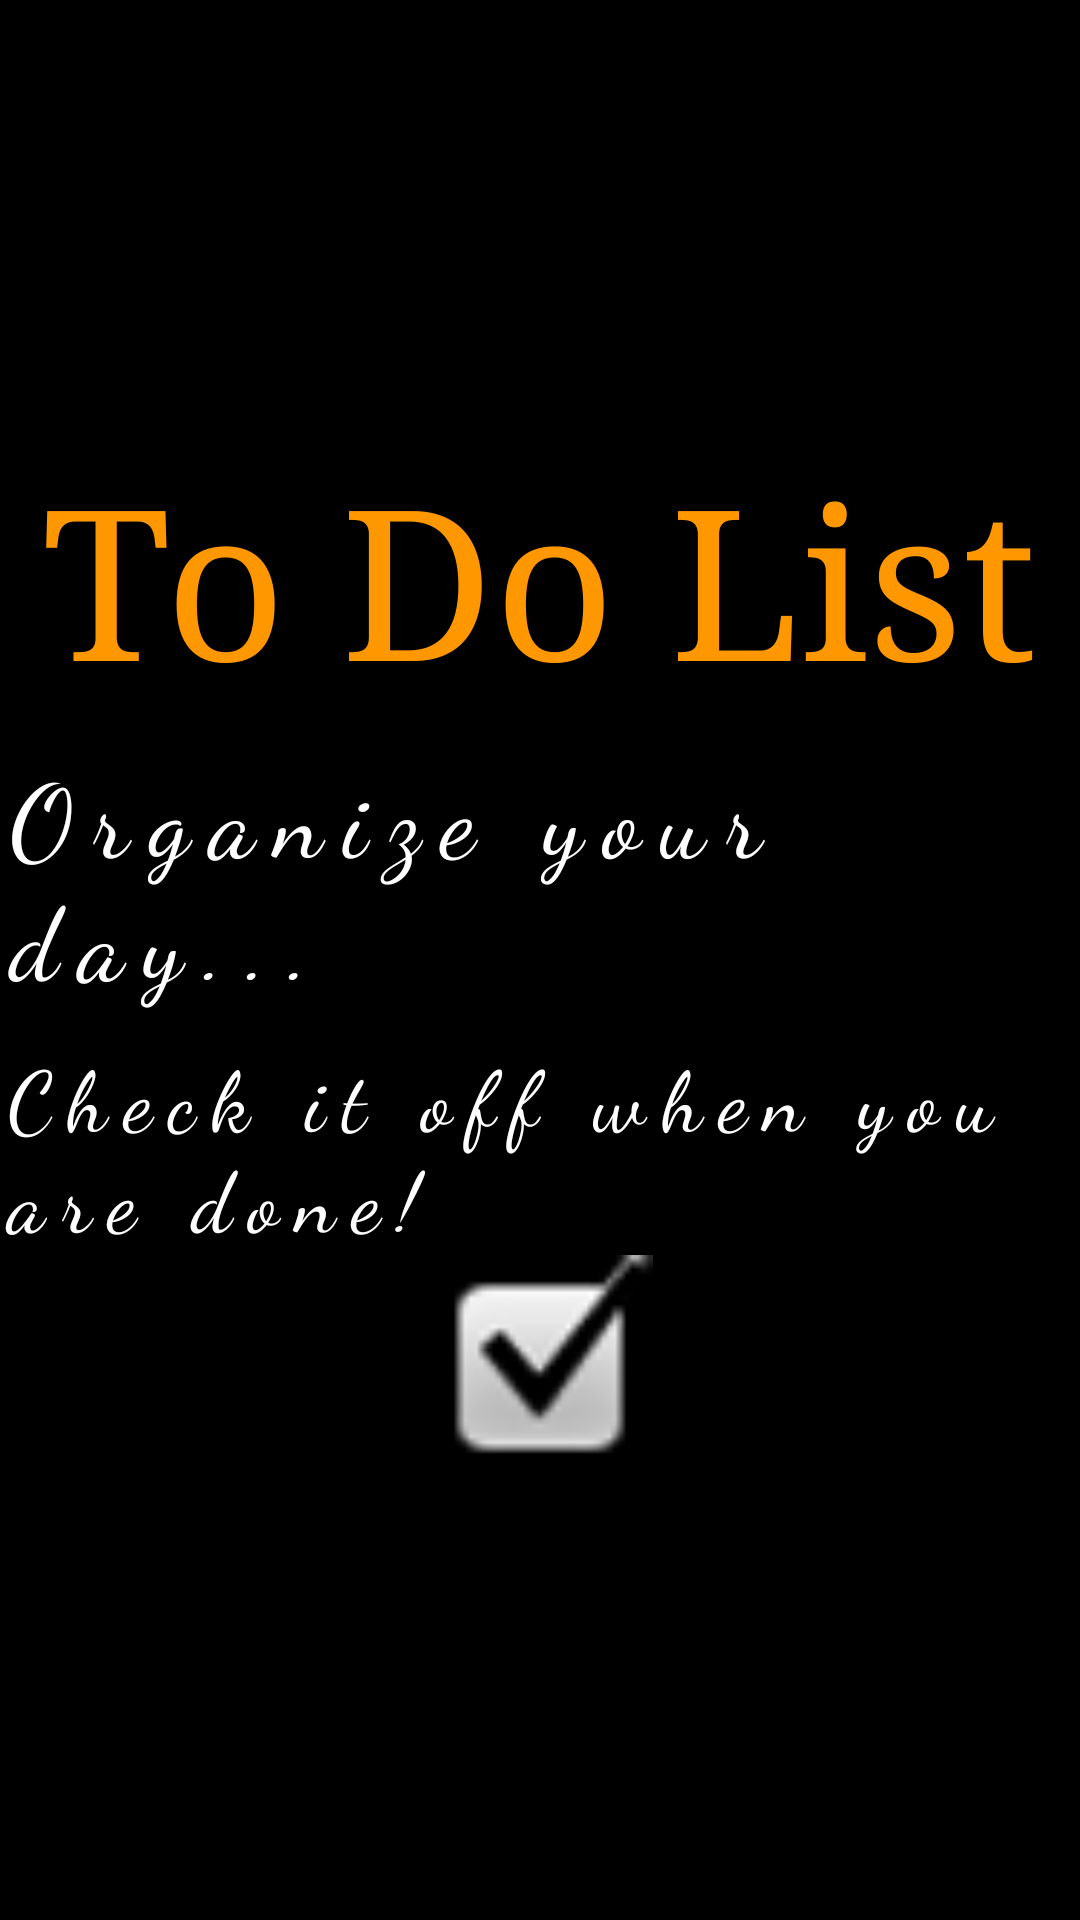

Here is an Android app screen rendered from its layout file. Give the layout XML and the strings, colors and styles it references.
<!-- AndroidManifest.xml: application theme Theme.ToDoAppProject -->
<!-- res/layout/activity_splash_screen.xml -->
<?xml version="1.0" encoding="utf-8"?>
<LinearLayout xmlns:android="http://schemas.android.com/apk/res/android"
    xmlns:app="http://schemas.android.com/apk/res-auto"
    xmlns:tools="http://schemas.android.com/tools"
    android:layout_width="match_parent"
    android:layout_height="match_parent"
    android:background="@color/black"
    android:gravity="center"
    android:orientation="vertical"
    tools:context=".SplashScreen">

    <TextView
        android:layout_width="wrap_content"
        android:layout_height="wrap_content"
        android:layout_gravity="center_horizontal"
        android:fontFamily="serif"
        android:text="@string/To_do_list"
        android:textColor="#FF9800"
        android:textSize="70sp" />

    <TextView
        android:layout_width="wrap_content"
        android:layout_height="wrap_content"
        android:layout_gravity="center_horizontal"
        android:layout_marginTop="10dp"
        android:fontFamily="cursive"
        android:letterSpacing="0.2"
        android:text="@string/organize_your_day_dot"
        android:textColor="@color/white"
        android:textSize="34sp" />

    <TextView
        android:layout_width="wrap_content"
        android:layout_height="wrap_content"
        android:layout_gravity="center_horizontal"
        android:layout_marginTop="10dp"
        android:fontFamily="cursive"
        android:letterSpacing="0.2"
        android:text="@string/check_it_off_when_you_are_done"
        android:textColor="@color/white"
        android:textSize="28sp" />

    <ImageView
        android:id="@+id/imageView"
        android:layout_width="146dp"
        android:layout_height="75dp"
        android:contentDescription="@string/check"
        app:srcCompat="@android:drawable/checkbox_on_background" />
</LinearLayout>
<!-- resources referenced by this layout -->
<resources>
  <string name="To_do_list">To Do List</string>
  <string name="check">CHECK</string>
  <string name="check_it_off_when_you_are_done">Check it off when you are done!</string>
  <string name="organize_your_day_dot">Organize your day...</string>
  <style name="Theme.ToDoAppProject" parent="Theme.MaterialComponents.DayNight.DarkActionBar">
          
          <item name="colorPrimary">@color/purple_500</item>
          <item name="colorPrimaryVariant">@color/purple_700</item>
          <item name="colorOnPrimary">@color/white</item>
          
          <item name="colorSecondary">@color/teal_200</item>
          <item name="colorSecondaryVariant">@color/teal_700</item>
          <item name="colorOnSecondary">@color/black</item>
          
          <item name="android:statusBarColor">?attr/colorPrimaryVariant</item>
          
      </style>
  <!-- not gathered from this repository: default colours our renderer supplied (Android Studio template values) -->
  <color name="purple_500">#FF6200EE</color>
  <color name="purple_700">#FF3700B3</color>
  <color name="teal_200">#FF03DAC5</color>
  <color name="teal_700">#FF018786</color>
  <color name="black">#FF000000</color>
  <color name="white">#FFFFFFFF</color>
</resources>
